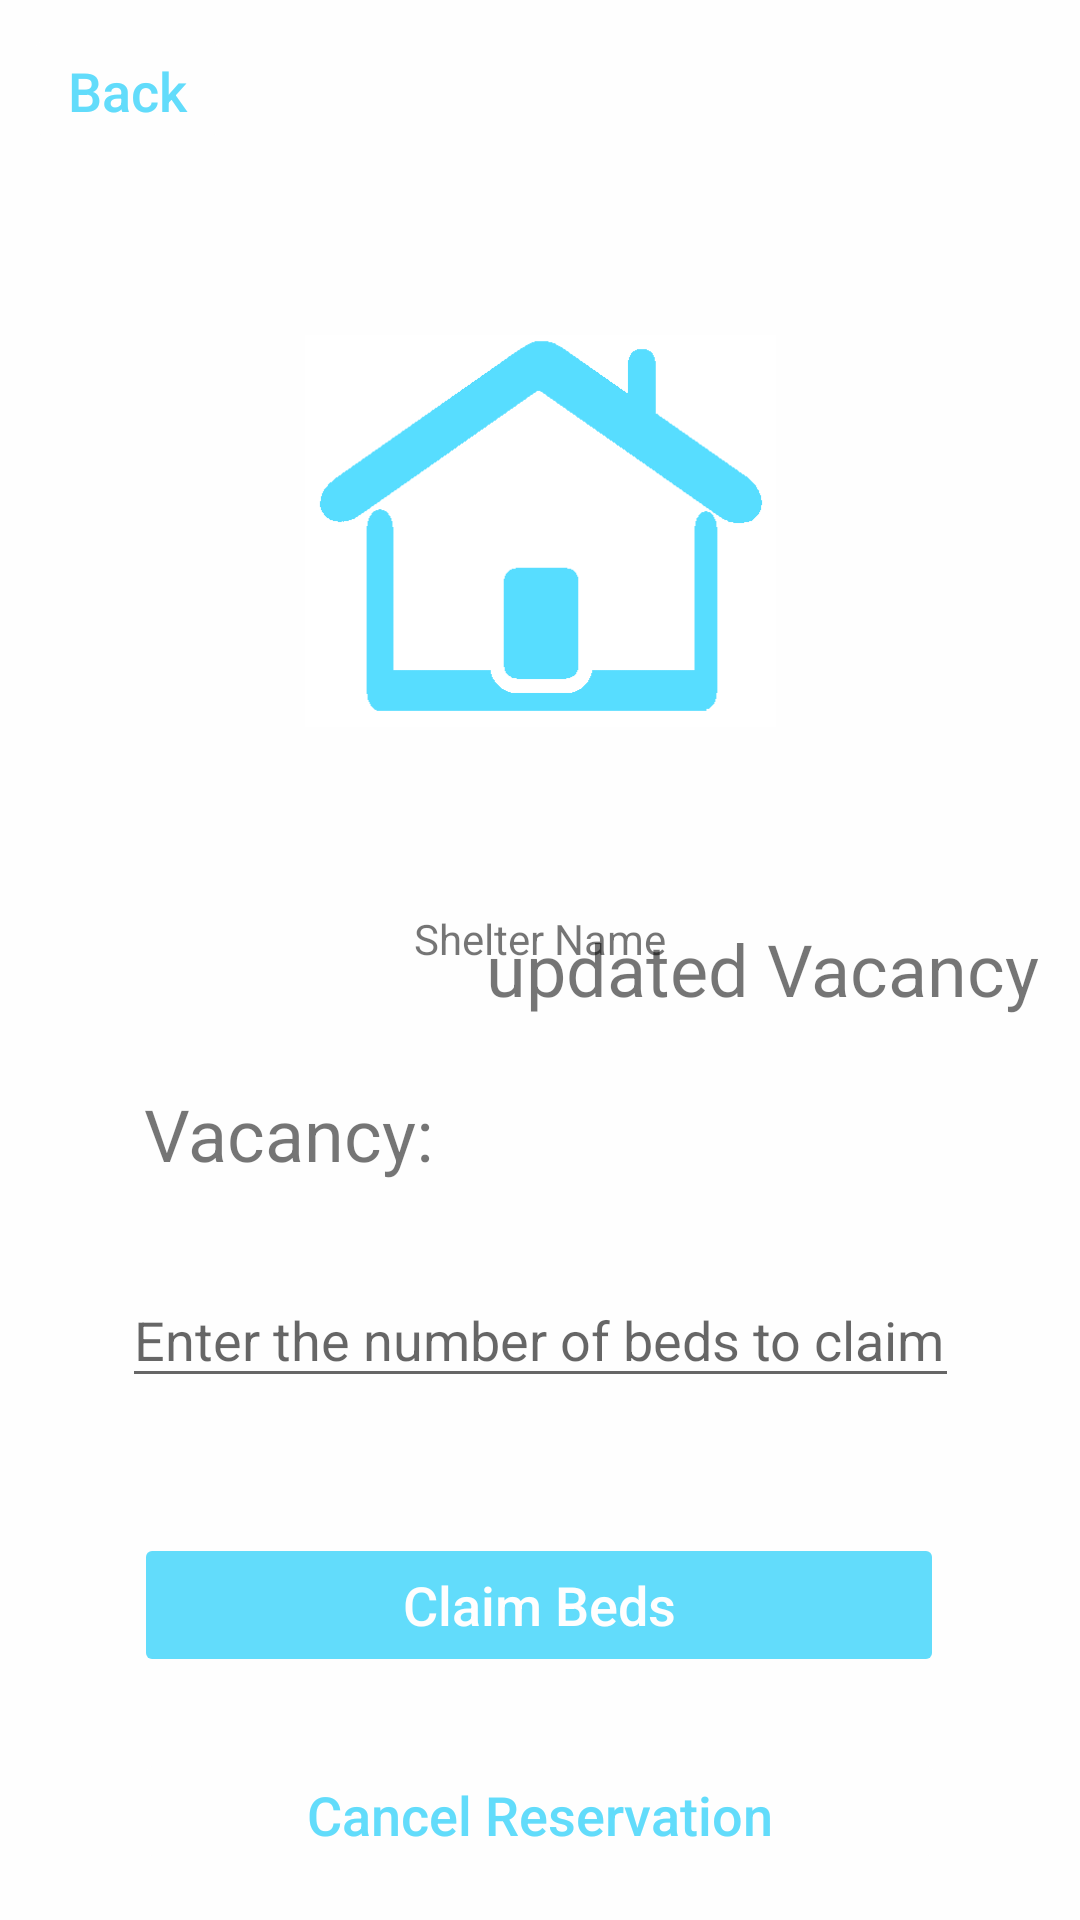

Here is an Android app screen rendered from its layout file. Give the layout XML and the strings, colors and styles it references.
<!-- AndroidManifest.xml: application theme AppTheme -->
<!-- res/layout/activity_shelter_detail_page.xml -->
<?xml version="1.0" encoding="utf-8"?>
<android.support.constraint.ConstraintLayout
    xmlns:android="http://schemas.android.com/apk/res/android"
    xmlns:app="http://schemas.android.com/apk/res-auto"
    xmlns:tools="http://schemas.android.com/tools"
    android:background="@color/textPrimary"
    android:layout_width="match_parent"
    android:layout_height="match_parent">

    <TextView
        android:id="@+id/viewShelterName"
        android:layout_width="313dp"
        android:layout_height="46dp"
        android:layout_marginBottom="8dp"
        android:layout_marginEnd="8dp"
        android:layout_marginStart="8dp"
        android:layout_marginTop="16dp"
        android:gravity="center"
        android:text="Shelter Name"
        app:layout_constraintBottom_toBottomOf="parent"
        app:layout_constraintEnd_toEndOf="parent"
        app:layout_constraintStart_toStartOf="parent"
        app:layout_constraintTop_toBottomOf="@+id/imageView"
        app:layout_constraintVertical_bias="0.0" />

    <TextView
        android:id="@+id/Vacancy"
        android:layout_width="106dp"
        android:layout_height="32dp"
        android:layout_marginBottom="8dp"
        android:layout_marginStart="48dp"
        android:layout_marginTop="360dp"
        android:text="Vacancy:"
        android:textSize="24sp"
        app:layout_constraintBottom_toBottomOf="parent"
        app:layout_constraintStart_toStartOf="parent"
        app:layout_constraintTop_toTopOf="parent"
        app:layout_constraintVertical_bias="0.007" />

    <TextView
        android:id="@+id/updatedVacancy"
        android:layout_width="186dp"
        android:layout_height="36dp"
        android:layout_marginBottom="260dp"
        android:layout_marginEnd="56dp"
        android:layout_marginStart="8dp"
        android:layout_marginTop="8dp"
        android:text="updated Vacancy"
        android:textSize="24sp"
        app:layout_constraintBottom_toBottomOf="parent"
        app:layout_constraintEnd_toEndOf="parent"
        app:layout_constraintHorizontal_bias="0.0"
        app:layout_constraintStart_toEndOf="@+id/Vacancy"
        app:layout_constraintTop_toTopOf="parent"
        app:layout_constraintVertical_bias="0.889" />

    <Button
        android:id="@+id/backBtn"
        android:layout_width="69dp"
        android:layout_height="43dp"
        android:layout_marginBottom="40dp"
        android:layout_marginEnd="8dp"
        android:layout_marginStart="8dp"
        android:layout_marginTop="8dp"
        android:backgroundTint="@color/textPrimary"
        android:outlineProvider="none"
        android:text="Back"
        android:textAllCaps="false"
        android:textColor="@color/colorPrimaryDark"
        android:textSize="18sp"
        app:layout_constraintBottom_toBottomOf="parent"
        app:layout_constraintEnd_toEndOf="parent"
        app:layout_constraintHorizontal_bias="0.0"
        app:layout_constraintStart_toStartOf="parent"
        app:layout_constraintTop_toTopOf="parent"
        app:layout_constraintVertical_bias="0.0" />

    <Button
        android:id="@+id/claimBtn"
        android:layout_width="270dp"
        android:layout_height="wrap_content"
        android:layout_marginBottom="8dp"
        android:layout_marginEnd="8dp"
        android:layout_marginStart="8dp"
        android:layout_marginTop="8dp"
        android:backgroundTint="@color/colorPrimaryDark"
        android:outlineProvider="none"
        android:text="Claim Beds"
        android:textAllCaps="false"
        android:textSize="18sp"
        app:layout_constraintBottom_toBottomOf="parent"
        app:layout_constraintEnd_toEndOf="parent"
        app:layout_constraintHorizontal_bias="0.496"
        app:layout_constraintStart_toStartOf="parent"
        app:layout_constraintTop_toTopOf="parent"
        app:layout_constraintVertical_bias="0.873" />

    <ImageView
        android:id="@+id/imageView"
        android:layout_width="157dp"
        android:layout_height="194dp"
        android:layout_marginEnd="8dp"
        android:layout_marginStart="8dp"
        android:layout_marginTop="80dp"
        app:layout_constraintEnd_toEndOf="parent"
        app:layout_constraintStart_toStartOf="parent"
        app:layout_constraintTop_toTopOf="parent"
        app:srcCompat="@drawable/coloredhouse" />

    <EditText
        android:id="@+id/claimVacancy"
        android:layout_width="279dp"
        android:layout_height="42dp"
        android:layout_marginEnd="8dp"
        android:layout_marginStart="8dp"
        android:layout_marginTop="424dp"
        android:ems="10"
        android:hint="Enter the number of beds to claim"
        android:inputType="textPersonName"
        android:textColor="@color/colorPrimaryDark"
        app:layout_constraintEnd_toEndOf="parent"
        app:layout_constraintStart_toStartOf="parent"
        app:layout_constraintTop_toTopOf="parent" />

    <Button
        android:id="@+id/cancelBtn"
        android:layout_width="270dp"
        android:layout_height="42dp"
        android:layout_marginBottom="8dp"
        android:layout_marginEnd="8dp"
        android:layout_marginStart="8dp"
        android:layout_marginTop="576dp"
        android:backgroundTint="@color/textPrimary"
        android:outlineProvider="none"
        android:text="Cancel Reservation"
        android:textAllCaps="false"
        android:textColor="@color/colorPrimaryDark"
        android:textSize="18sp"
        app:layout_constraintBottom_toBottomOf="parent"
        app:layout_constraintEnd_toEndOf="parent"
        app:layout_constraintStart_toStartOf="parent"
        app:layout_constraintTop_toTopOf="parent"
        app:layout_constraintVertical_bias="0.486" />
</android.support.constraint.ConstraintLayout>
<!-- resources referenced by this layout -->
<resources>
  <color name="colorPrimaryDark">#62dcfb</color>
  <color name="textPrimary">#fefefe</color>
  <!-- drawable coloredhouse: png bitmap (drawable, 8709 bytes) -->
  <style name="AppTheme" parent="Theme.AppCompat.Light">
          
          <item name="colorPrimary">@color/colorPrimary</item>
          <item name="colorPrimaryDark">@color/colorPrimaryDark</item>
          <item name="colorAccent">@color/colorAccent</item>
          <item name="android:textColorPrimary">@color/textPrimary</item>
      </style>
  <color name="colorPrimary">#fdfdfd</color>
  <color name="colorAccent">#FF4081</color>
</resources>
